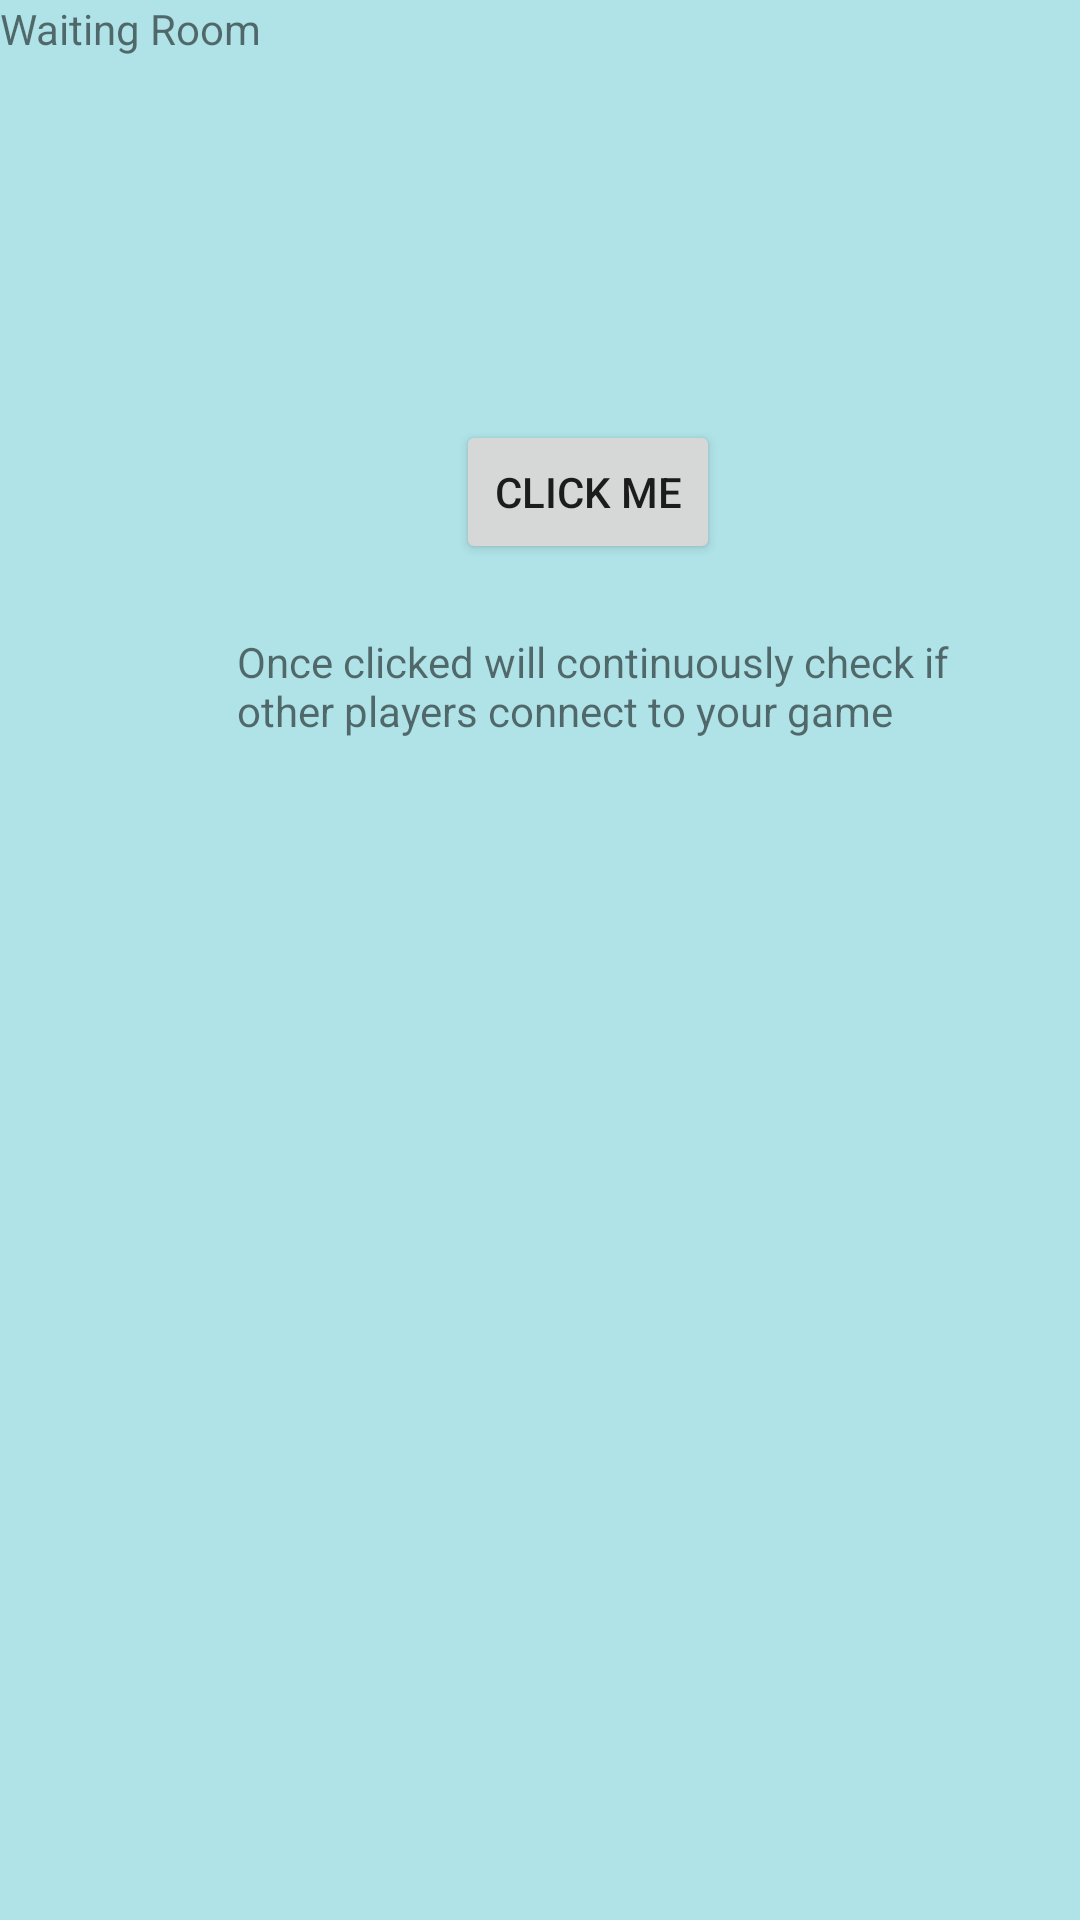

Reconstruct the res/layout file that produces this screen, plus the resources it refers to.
<!-- AndroidManifest.xml: application theme Theme.QwirkleGame -->
<!-- res/layout/activity_waiting_room.xml -->
<?xml version="1.0" encoding="utf-8"?>
<androidx.constraintlayout.widget.ConstraintLayout xmlns:android="http://schemas.android.com/apk/res/android"
    xmlns:app="http://schemas.android.com/apk/res-auto"
    xmlns:tools="http://schemas.android.com/tools"
    android:layout_width="match_parent"
    android:layout_height="match_parent"
    tools:context=".WaitingRoom"
    android:background="@color/blue_200">

    <Button
        android:id="@+id/button"
        android:layout_width="wrap_content"
        android:layout_height="wrap_content"
        android:layout_marginStart="152dp"
        android:layout_marginTop="140dp"
        android:onClick="btnClicked"
        android:text="Click ME"
        app:layout_constraintStart_toStartOf="parent"
        app:layout_constraintTop_toTopOf="parent" />

    <TextView
        android:id="@+id/textView6"
        android:layout_width="wrap_content"
        android:layout_height="wrap_content"
        android:text="Waiting Room"
        tools:layout_editor_absoluteX="157dp"
        tools:layout_editor_absoluteY="49dp" />

    <TextView
        android:id="@+id/descriptiveTxt"
        android:layout_width="253dp"
        android:layout_height="86dp"
        android:layout_marginStart="79dp"
        android:layout_marginTop="23dp"
        android:text="Once clicked will continuously check if other players connect to your game"
        app:layout_constraintStart_toStartOf="parent"
        app:layout_constraintTop_toBottomOf="@+id/button" />

</androidx.constraintlayout.widget.ConstraintLayout>
<!-- resources referenced by this layout -->
<resources>
  <color name="blue_200">#afe3e7</color>
  <style name="Theme.QwirkleGame" parent="Theme.MaterialComponents.DayNight.DarkActionBar">
          
          <item name="colorPrimary">@color/red_500</item>
          <item name="colorPrimaryVariant">@color/red_500</item>
          <item name="colorOnPrimary">@color/white</item>
          <item name="background">@color/blue_200</item>
          
          <item name="colorSecondary">@color/teal_200</item>
          <item name="colorSecondaryVariant">@color/teal_700</item>
          <item name="colorOnSecondary">@color/black</item>
          
          <item name="android:statusBarColor" tools:targetApi="l">?attr/colorPrimaryVariant</item>
          
  
      </style>
  <color name="red_500">#ff2531</color>
  <color name="white">#FFFFFFFF</color>
  <color name="teal_200">#FF03DAC5</color>
  <color name="teal_700">#FF018786</color>
  <color name="black">#FF000000</color>
</resources>
